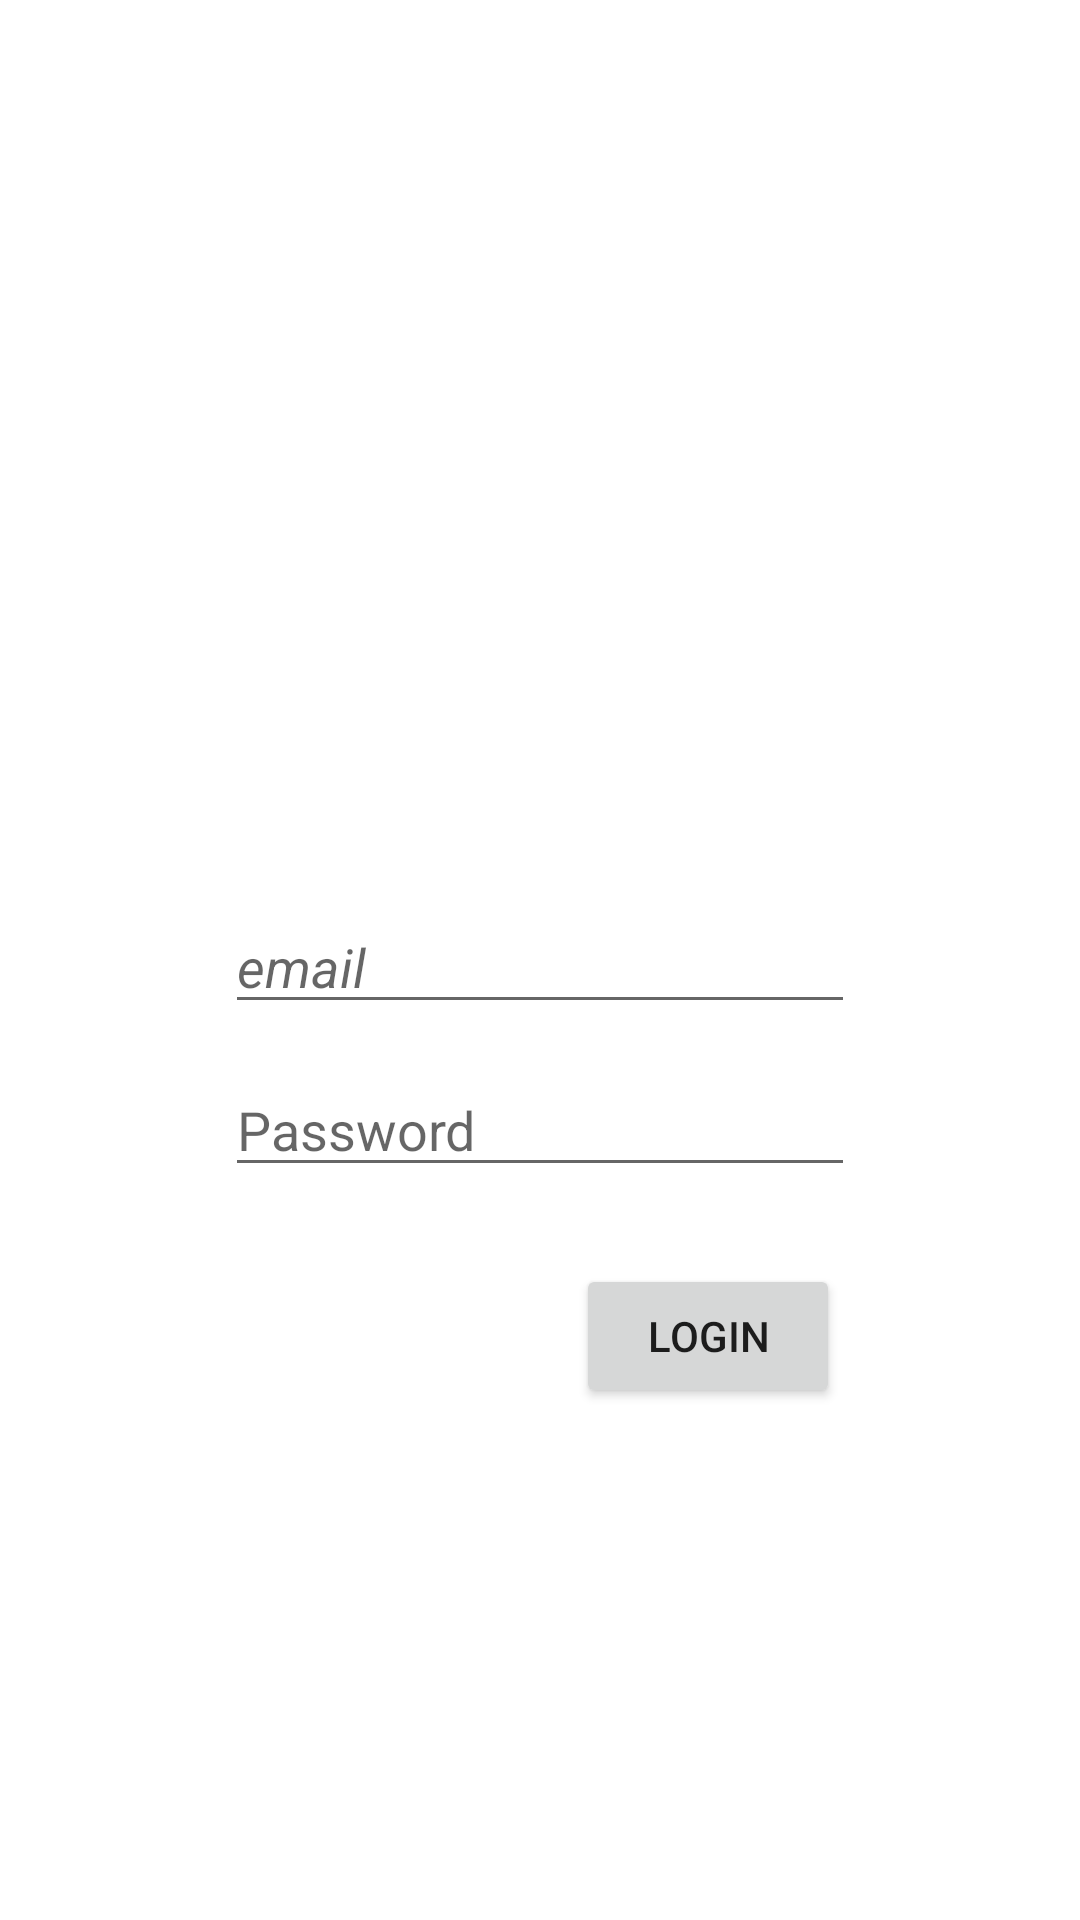

The Android layout XML behind this screen, and the referenced resources:
<!-- AndroidManifest.xml: application theme Theme.CorseworkApp -->
<!-- res/layout/activity_main.xml -->
<?xml version="1.0" encoding="utf-8"?>

<androidx.constraintlayout.widget.ConstraintLayout xmlns:android="http://schemas.android.com/apk/res/android"
    xmlns:app="http://schemas.android.com/apk/res-auto"
    xmlns:tools="http://schemas.android.com/tools"
    android:layout_width="match_parent"
    android:layout_height="match_parent"
    tools:context=".MainActivity">

    <Button
        android:id="@+id/RegisterButton"
        android:layout_width="wrap_content"
        android:layout_height="wrap_content"
        android:layout_marginStart="100dp"
        android:layout_marginEnd="100dp"
        android:text="@string/register"
        app:layout_constraintBottom_toBottomOf="parent"
        app:layout_constraintEnd_toStartOf="@+id/LoginButton"
        app:layout_constraintStart_toStartOf="parent"
        app:layout_constraintTop_toBottomOf="@+id/Password"
        android:onClick="onClick"
        app:layout_constraintVertical_bias="0.13" />

    <Button
        android:id="@+id/LoginButton"
        android:layout_width="wrap_content"
        android:layout_height="wrap_content"
        android:layout_marginEnd="80dp"
        android:text="@string/login"
        android:onClick="onClick"
        app:layout_constraintBottom_toBottomOf="@+id/RegisterButton"
        app:layout_constraintEnd_toEndOf="parent"
        app:layout_constraintTop_toTopOf="@+id/RegisterButton" />

    <EditText
        android:id="@+id/Username"
        android:layout_width="wrap_content"
        android:layout_height="wrap_content"
        android:layout_marginTop="300dp"
        android:ems="10"
        android:hint="@string/email"
        android:inputType="textPersonName"
        android:textAlignment="viewStart"
        android:textStyle="italic"
        app:layout_constraintEnd_toEndOf="parent"
        app:layout_constraintStart_toStartOf="parent"
        app:layout_constraintTop_toTopOf="parent" />

    <EditText
        android:id="@+id/Password"
        android:layout_width="wrap_content"
        android:layout_height="wrap_content"
        android:ems="10"
        android:hint="@string/password"
        android:inputType="textPassword"
        app:layout_constraintBottom_toBottomOf="parent"
        app:layout_constraintEnd_toEndOf="@+id/Username"
        app:layout_constraintStart_toStartOf="@+id/Username"
        app:layout_constraintTop_toBottomOf="@+id/Username"
        app:layout_constraintVertical_bias="0.050000012" />

    <ImageView
        android:id="@+id/imageView"
        android:layout_width="250dp"
        android:layout_height="249dp"
        app:layout_constraintEnd_toEndOf="parent"
        app:layout_constraintStart_toStartOf="parent"
        app:layout_constraintTop_toTopOf="parent"
        app:srcCompat="@drawable/beer" />

</androidx.constraintlayout.widget.ConstraintLayout>
<!-- resources referenced by this layout -->
<resources>
  <string name="email">email</string>
  <string name="login">Login</string>
  <string name="password">Password</string>
  <string name="register">Register</string>
  <style name="Theme.CorseworkApp" parent="Theme.MaterialComponents.DayNight.DarkActionBar">
          
          <item name="colorPrimary">@color/purple_500</item>
          <item name="colorPrimaryVariant">@color/purple_700</item>
          <item name="colorOnPrimary">@color/white</item>
          
          <item name="colorSecondary">@color/teal_200</item>
          <item name="colorSecondaryVariant">@color/teal_700</item>
          <item name="colorOnSecondary">@color/black</item>
          
          <item name="android:statusBarColor" tools:targetApi="l">?attr/colorPrimaryVariant</item>
          
      </style>
  <!-- not gathered from this repository: default colours our renderer supplied (Android Studio template values) -->
  <color name="purple_500">#FF6200EE</color>
  <color name="purple_700">#FF3700B3</color>
  <color name="teal_200">#FF03DAC5</color>
  <color name="teal_700">#FF018786</color>
  <color name="black">#FF000000</color>
  <color name="white">#FFFFFFFF</color>
</resources>
